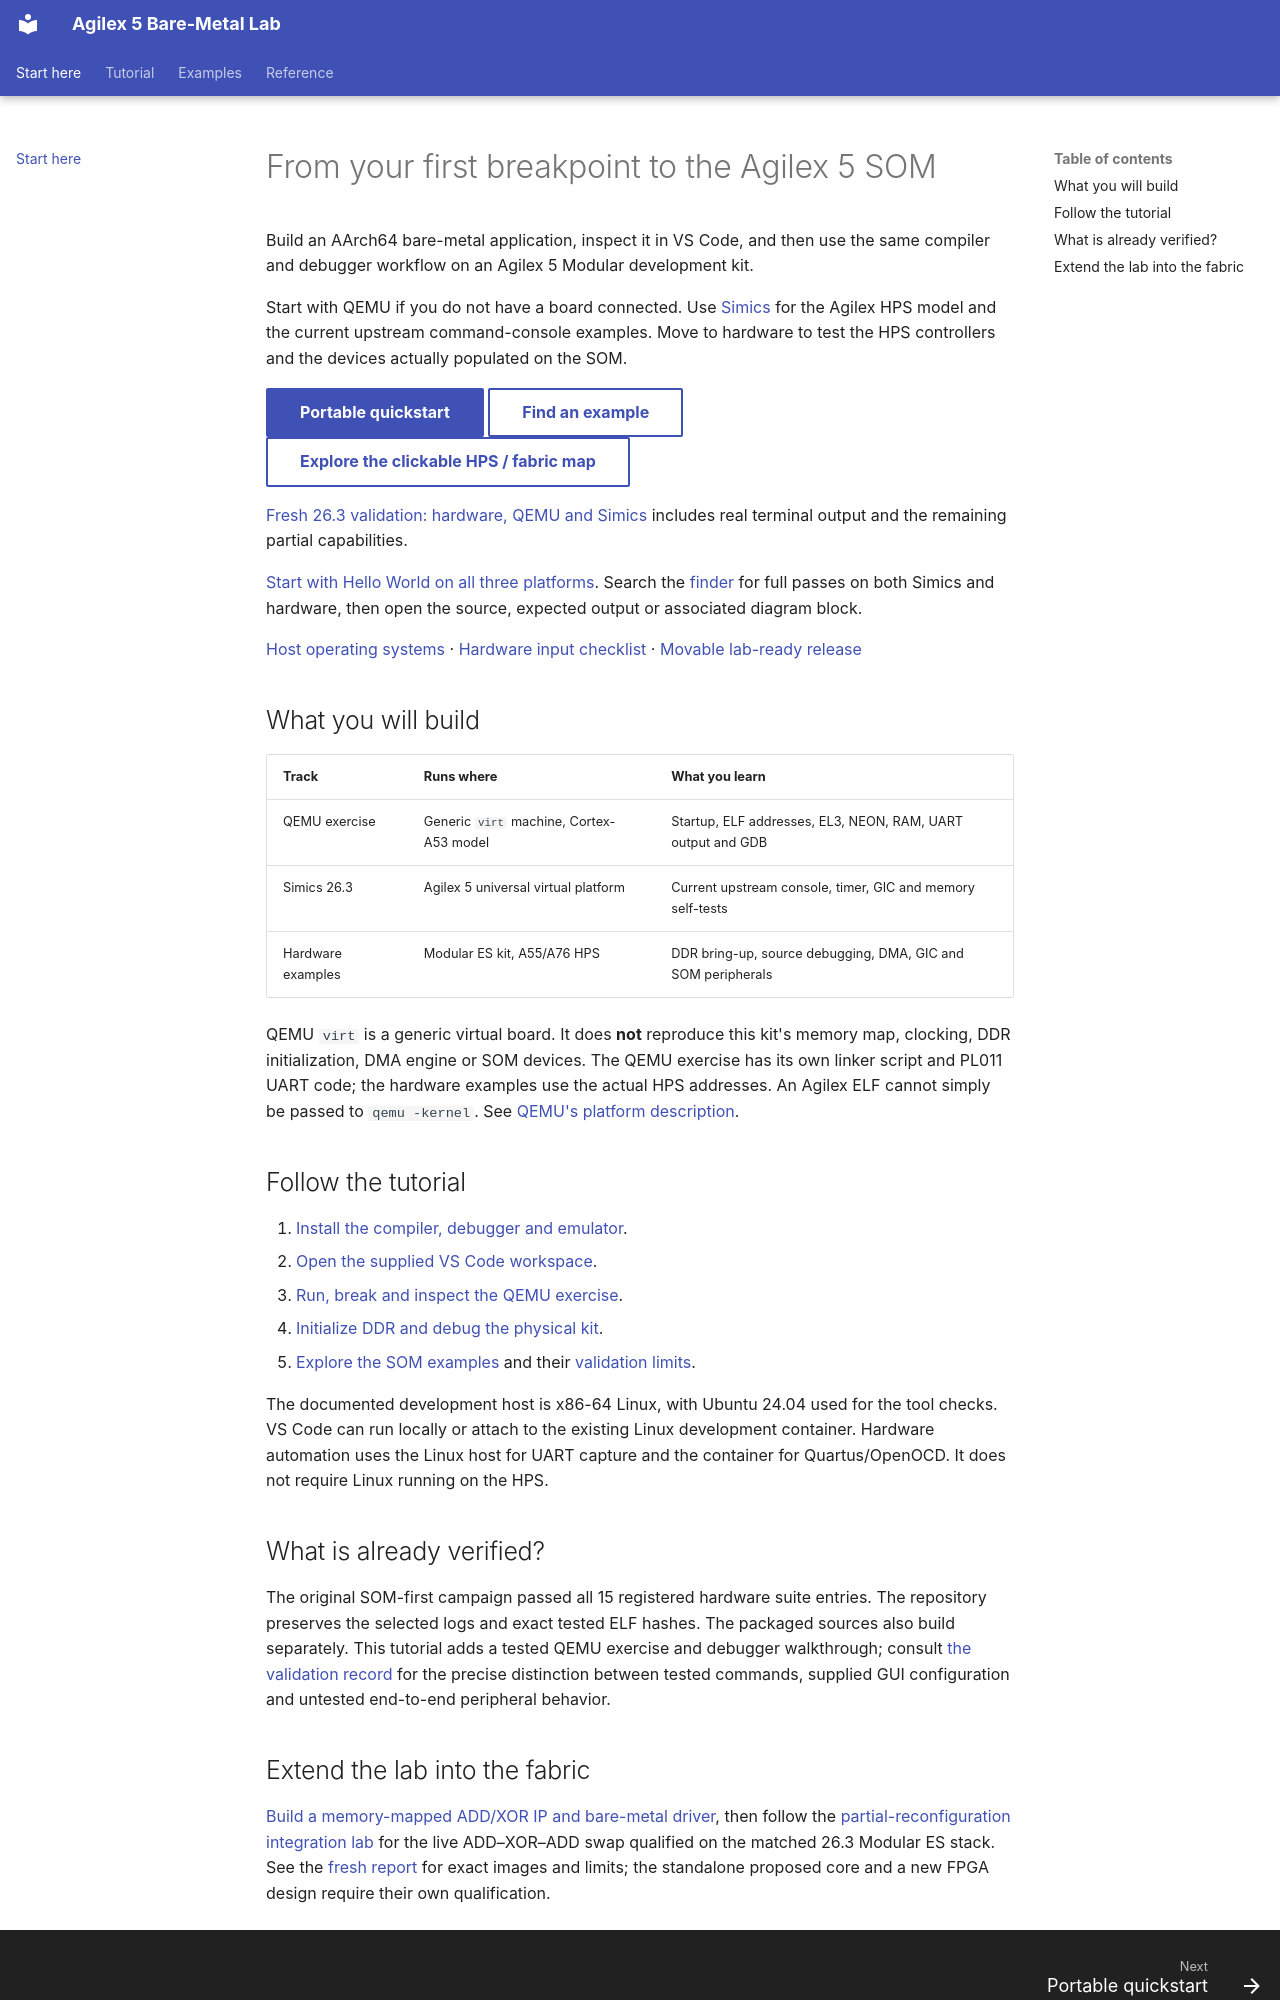

repository: AEW2015/baremetal-drivers · page: index.html · generator: mkdocs

# From your first breakpoint to the Agilex 5 SOM

Build an AArch64 bare-metal application, inspect it in VS Code, and then use the
same compiler and debugger workflow on an Agilex 5 Modular development kit.

Start with QEMU if you do not have a board connected. Use [Simics](simics.md) for the Agilex HPS model and the current upstream
command-console examples. Move to hardware to test
the HPS controllers and the devices actually populated on the SOM.

[Portable quickstart](quickstart.md){ .md-button .md-button--primary }
[Find an example](example-finder.md){ .md-button }
[Explore the clickable HPS / fabric map](architecture.md){ .md-button }

[Fresh 26.3 validation: hardware, QEMU and Simics](validation-26.3.md) includes
real terminal output and the remaining partial capabilities.

[Start with Hello World on all three platforms](hello-world.md). Search the
[finder](example-finder.md) for full passes on both Simics and hardware, then
open the source, expected output or associated diagram block.

[Host operating systems](host-support.md) · [Hardware input checklist](hardware-inputs.md) ·
[Movable lab-ready release](https://github.com/AEW2015/baremetal-drivers/releases/tag/lab-ready)

## What you will build

| Track | Runs where | What you learn |
|---|---|---|
| QEMU exercise | Generic `virt` machine, Cortex-A53 model | Startup, ELF addresses, EL3, NEON, RAM, UART output and GDB |
| Simics 26.3 | Agilex 5 universal virtual platform | Current upstream console, timer, GIC and memory self-tests |
| Hardware examples | Modular ES kit, A55/A76 HPS | DDR bring-up, source debugging, DMA, GIC and SOM peripherals |

QEMU `virt` is a generic virtual board. It does **not** reproduce this kit's
memory map, clocking, DDR initialization, DMA engine or SOM devices. The QEMU
exercise has its own linker script and PL011 UART code; the hardware examples use
the actual HPS addresses. An Agilex ELF cannot simply be passed to `qemu -kernel`.
See [QEMU's platform description](https://www.qemu.org/docs/master/system/arm/virt.html).

## Follow the tutorial

1. [Install the compiler, debugger and emulator](setup.md).
2. [Open the supplied VS Code workspace](vscode.md).
3. [Run, break and inspect the QEMU exercise](qemu.md).
4. [Initialize DDR and debug the physical kit](hardware.md).
5. [Explore the SOM examples](examples.md) and their [validation limits](validation.md).

The documented development host is x86-64 Linux, with Ubuntu 24.04 used for the
tool checks. VS Code can run locally or attach to the existing Linux development
container. Hardware automation uses the Linux host for UART capture and the
container for Quartus/OpenOCD. It does not require Linux running on the HPS.

## What is already verified?

The original SOM-first campaign passed all 15 registered hardware suite entries.
The repository preserves the selected logs and exact tested ELF hashes. The
packaged sources also build separately. This tutorial adds a tested QEMU exercise
and debugger walkthrough; consult [the validation record](validation.md) for the
precise distinction between tested commands, supplied GUI configuration and
untested end-to-end peripheral behavior.
